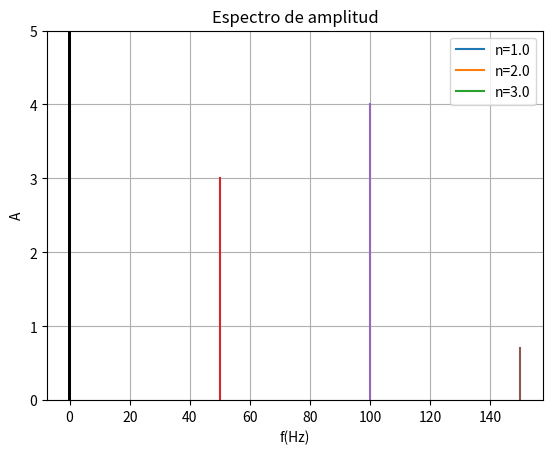

Python code for this plot:
import numpy as np
import matplotlib.pyplot as plt
import matplotlib as mpl
#ingereso de frecuencias y coeficientes de x(t)

frecs = [50, 100, 150]  #frecuencias de menor a mayor
coeficientes = [3, -4, 0.7,] #coeficientes según frecuencias correspondientes


def encontrar_mcd(x,y):
    """Esta función sirve para encontrar el máximo común divisor """
    while(y):
        x,y = y, x%y
    return x
num1 = frecs[0]
num2 = frecs[1]
mcd = encontrar_mcd(num1, num2)

for i in range(2, len(frecs)):
    mcd = encontrar_mcd(mcd, frecs[i])
frecuencia = mcd

print("f = %d Hz"%(frecuencia)+"\n")


#Ahora vamos a determinar el tipo de armónica
armonicas = [k/frecuencia for k in frecs]
for i in range(len(frecs)):
    print ('%5d, %d' %(frecs[i], armonicas[i]))


print("")


#obtener los resultados en una tabla incluyendo el periodo

print('Amplitud  frecuencia Hz  periodo seg  armónica')
amplitudes = [abs(k) for k in coeficientes]
periodos = [1./k for k in frecs]
for i in range(len(frecs)):
    print('%5.1f %12d %14.3f %7d' %(amplitudes[i], frecs[i], periodos[i], armonicas[i]))

print("")

#El siguiente código sirve para graficar

fig, g = plt.subplots()
t = np.linspace(0,2./frecuencia,100)
for k in range(len(frecs)):
    g.plot(t, coeficientes[k]*np.sin(2*np.pi*frecs[k]*t), label="n={0}".format(armonicas[k]))
plt.xlabel('t, seg')
plt.ylabel('Amplitudes')
plt.title('Armónicas')
plt.legend()
plt.grid(True)
plt.show()

s = [0]*100
for k in range(len(frecs)):
    t = np.linspace(0, 2./frecuencia, 100)
    sp = (coeficientes[k]*np.sin(2*np.pi*frecs[k]*t))
    s += sp
plt.plot(t,s,'k')
plt.title('x(t)')
plt.xlabel('t, seg')
plt.ylabel('x(t)')
plt.grid(True)
plt.show()


#ahora se graficará el espectro de frecuencias

for i in range(len(frecs)):
    x = [[frecs[i], frecs[i]]]
    y = [[0, abs(coeficientes[i])]]
    plt.plot(x[0], y[0])
plt.title('Espectro de amplitud')
plt.xlabel('f(Hz)')
plt.ylabel('A')
plt.grid(True)
plt.ylim(0,5)
plt.show()